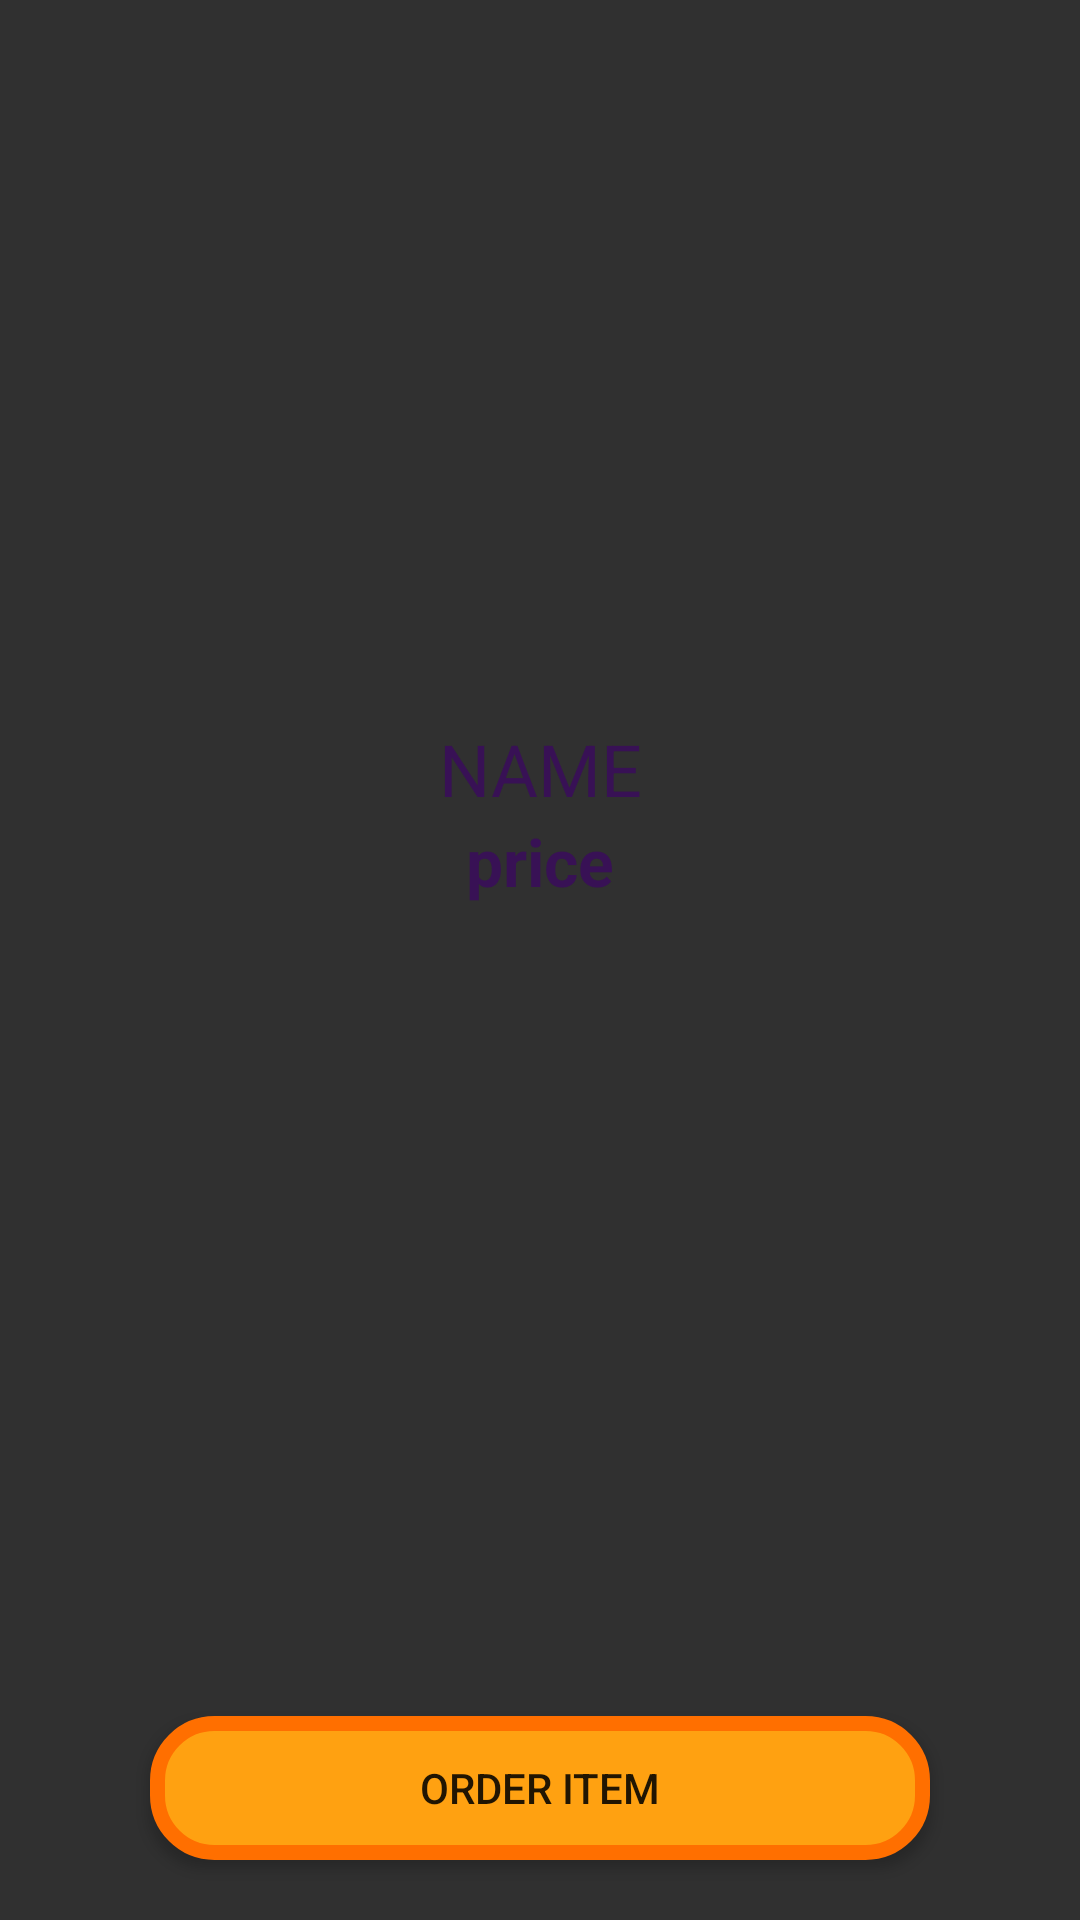

Reconstruct the res/layout file that produces this screen, plus the resources it refers to.
<!-- AndroidManifest.xml: application theme Theme.Design.NoActionBar -->
<!-- res/layout/activity_single_food.xml -->
<?xml version="1.0" encoding="utf-8"?>
<RelativeLayout xmlns:android="http://schemas.android.com/apk/res/android"
    xmlns:tools="http://schemas.android.com/tools"
    android:layout_width="match_parent"
    android:layout_height="match_parent"
    android:orientation="vertical"
    tools:context="com.crypticsocket.hoggers.singleFoodActivity">

    <LinearLayout
        android:layout_width="match_parent"
        android:layout_height="wrap_content"
        android:orientation="vertical">

        <ImageView
            android:layout_width="200dp"
            android:layout_height="200dp"
            android:layout_gravity="center"
            android:id="@+id/singleImageView"
            android:layout_marginTop="20dp"
            android:contentDescription="@string/selectedImage"
            android:scaleType="centerCrop"/>


        <TextView
            android:layout_width="match_parent"
            android:layout_height="wrap_content"
            android:id="@+id/singleTitle"
            android:text="@string/name_of_selected_item"
            android:textAllCaps="true"
            android:gravity="center"
            android:textSize="24sp"
            android:textColor="@color/deepOrange"
            android:layout_marginTop="20dp"/>

        <LinearLayout
            android:layout_width="match_parent"
            android:layout_height="wrap_content"
            android:gravity="center">
            <TextView
                android:layout_width="wrap_content"
                android:layout_height="wrap_content"
                android:id="@+id/singlePrice"
                android:text="price"
                android:textStyle="bold"
                android:textSize="22sp"
                android:textColor="@color/deepOrange"/>
        </LinearLayout>


    </LinearLayout>


    <Button
        android:layout_width="match_parent"
        android:layout_marginLeft="50dp"
        android:layout_marginRight="50dp"
        android:layout_height="wrap_content"
        android:drawableEnd="@drawable/ic_add_shopping_cart_black_24dp"
        android:onClick="orderItemClicked"
        android:text="Order Item"
        android:background="@drawable/button_shape"
        android:layout_marginTop="20dp"
        android:padding="10dp"
        style="@style/Widget.AppCompat.Button.Colored"
        android:layout_alignParentBottom="true"
        android:layout_marginBottom="20dp"/>

</RelativeLayout>
<!-- resources referenced by this layout -->
<resources>
  <color name="deepOrange">#381155</color>
  <!-- drawable button_shape (drawable) -->
  <?xml version="1.0" encoding="utf-8"?>
  <selector xmlns:android="http://schemas.android.com/apk/res/android">
      <item>
          <shape android:shape="rectangle">
              <corners android:radius="19dp"/>
              <solid android:color="#ffa111"/>
              <stroke android:color="#ff6f00"
                  android:width="5dp"/>
          </shape>
      </item>
  </selector>
  <string name="name_of_selected_item">Name</string>
  <string name="selectedImage">Image of the Item Selected</string>
</resources>
